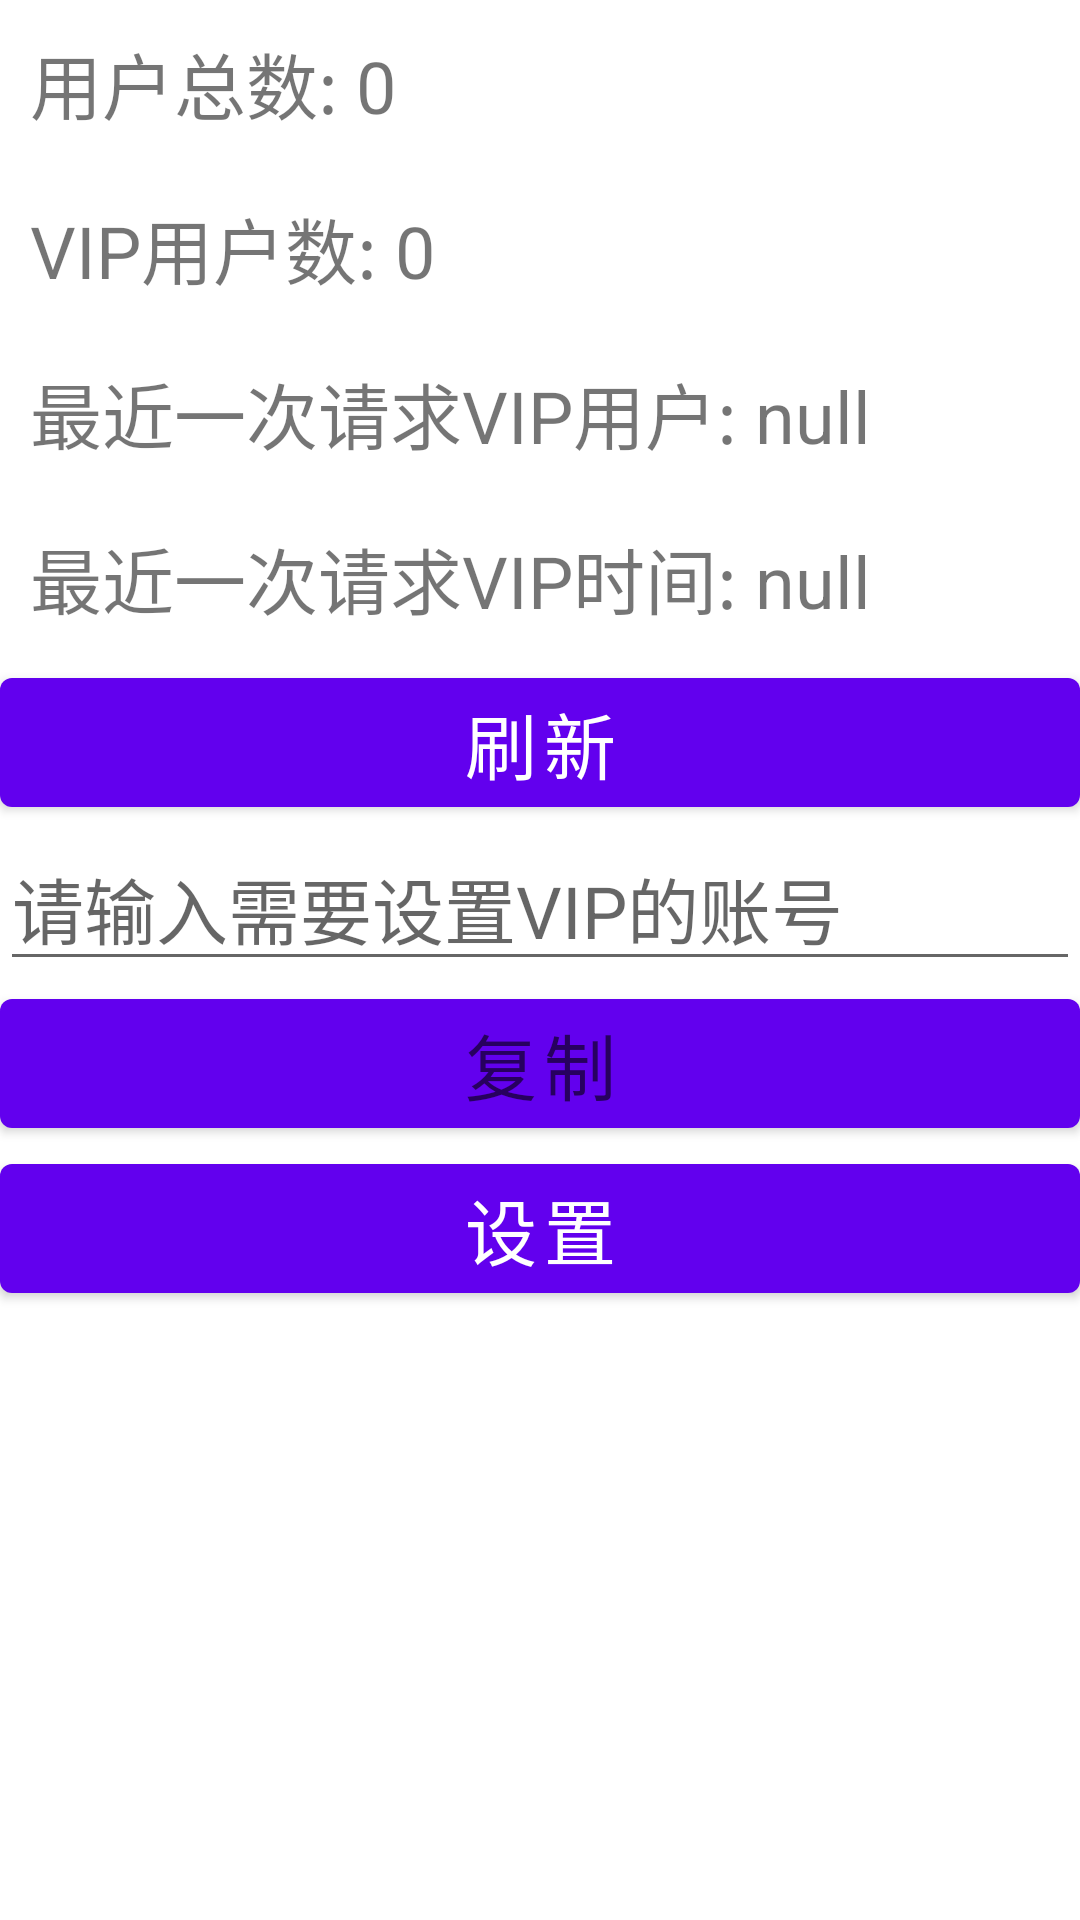

The Android layout XML behind this screen, and the referenced resources:
<!-- AndroidManifest.xml: application theme Theme.LAJProject -->
<!-- res/layout/activity_vip.xml -->
<?xml version="1.0" encoding="utf-8"?>
<LinearLayout xmlns:android="http://schemas.android.com/apk/res/android"
    android:orientation="vertical"
    android:layout_width="match_parent"
    android:layout_height="match_parent">

    <TextView
        android:id="@+id/user_count"
        android:text="用户总数: 0"
        android:textSize="24sp"
        android:layout_margin="10dp"
        android:layout_width="match_parent"
        android:layout_height="wrap_content" />

    <TextView
        android:id="@+id/vip_count"
        android:text="VIP用户数: 0"
        android:layout_margin="10dp"
        android:textSize="24sp"
        android:layout_width="match_parent"
        android:layout_height="wrap_content" />

    <TextView
        android:id="@+id/last_vip"
        android:text="最近一次请求VIP用户: null"
        android:layout_margin="10dp"
        android:textSize="24sp"
        android:layout_width="match_parent"
        android:layout_height="wrap_content" />

    <TextView
        android:id="@+id/last_vip_ts"
        android:text="最近一次请求VIP时间: null"
        android:layout_margin="10dp"
        android:textSize="24sp"
        android:layout_width="match_parent"
        android:layout_height="wrap_content" />

    <Button
        android:id="@+id/refresh_vip"
        android:text="刷新"
        android:textSize="24sp"
        android:layout_width="match_parent"
        android:layout_height="wrap_content" />

    <EditText
        android:id="@+id/input_eml"
        android:hint="请输入需要设置VIP的账号"
        android:layout_width="match_parent"
        android:layout_height="wrap_content"
        android:textSize="24sp" />

    <Button
        android:id="@+id/copy_eml"
        android:hint="复制"
        android:textSize="24sp"
        android:layout_width="match_parent"
        android:layout_height="wrap_content" />

    <Button
        android:id="@+id/set_vip"
        android:text="设置"
        android:textSize="24sp"
        android:layout_width="match_parent"
        android:layout_height="wrap_content" />

</LinearLayout>
<!-- resources referenced by this layout -->
<resources>
  <style name="Theme.LAJProject" parent="Theme.MaterialComponents.DayNight.DarkActionBar">
          
          <item name="colorPrimary">@color/purple_500</item>
          <item name="colorPrimaryVariant">@color/purple_700</item>
          <item name="colorOnPrimary">@color/white</item>
          
          <item name="colorSecondary">@color/teal_200</item>
          <item name="colorSecondaryVariant">@color/teal_700</item>
          <item name="colorOnSecondary">@color/black</item>
          
          <item name="android:statusBarColor" tools:targetApi="l">?attr/colorPrimaryVariant</item>
          
      </style>
  <!-- not gathered from this repository: default colours our renderer supplied (Android Studio template values) -->
  <color name="purple_500">#FF6200EE</color>
  <color name="purple_700">#FF3700B3</color>
  <color name="teal_200">#FF03DAC5</color>
  <color name="teal_700">#FF018786</color>
  <color name="black">#FF000000</color>
  <color name="white">#FFFFFFFF</color>
</resources>
